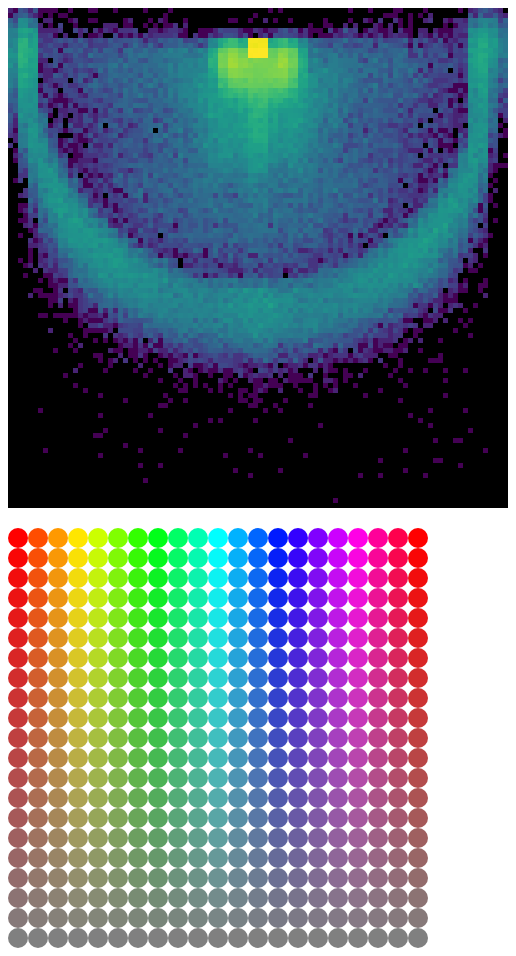
D3 v7 page, settled after 480 driven frames (8 s of simulated time); the page loaded 1 data file(s).


    let svgplt = d3.select('#p2plt') //add # to refer html element
                   .attr('width',500)
                   .attr('height',500);

    const width = svgplt.attr('width');
    
    d3.csv('NCAA_shots.csv').then((df)=>{
            // change data type
            // df.forEach((d,i) =>  );
            console.log(df);
            let attempt_range = d3.extent(df,d=>d['log_attempt']); //B changes to log_attempt from attempt
            let x_range = d3.extent(df,d=>d['x']);
            let y_range = d3.extent(df,d=>d['y']);

            let scalesequence = d3.scaleSequential(d3.interpolateViridis)
                                  .domain(attempt_range); // this is a function
                                  
            let Scaler = d3.scaleLinear()
                           .domain([0,100])
                           .range([0,500]);

        df.forEach(element => { element['x'] =
                            Number(element['x']);
                            element['y'] = Number(element['y']);
                            element['attempt'] = Number(element['attempt'])
                            element['log_attempt'] = Number(element['log_attempt']); //B changes to log_attempt from attempt
        
        svgplt.append('rect')
              .attr('x',Scaler(element['x']))
              .attr('y',Scaler(element['y']))
              .attr('width','5')
              .attr('height','5')
              .attr('fill',scalesequence(element['log_attempt'])); //B changes to log_attempt from attempt
              
            });
        });



    let array = []
for(let i=0; i<=20 ; i++){
    for(let j=0; j<=20; j++){
    array.push({'h':j*18,'s':i*5})

};
}

//set cell locations
let p3Scaler = d3.scaleLinear()
                .domain([0,20])
                .range([10,410]);

//hsl color cells range-hue               
let hueScaler = d3.scaleLinear()
                .domain([0,20])
                .range([0,360]);

//hsl color cells range-saturation
let saturateScaler = d3.scaleLinear()
                .domain([0,20])
                .range([1.0,0]);

let showCircles = function(lightness,x,y){
    // color cells setting
    return d3.hsl(h=hueScaler(y), s=saturateScaler(x), l=lightness).rgb()
    
};

// prerender color plattes
let slider_val = .5
d3.select('.colorcells')
  .selectAll('circle')
  .data(array)
  .join('circle')
  .attr('r',10)
  .attr('cy',d=>p3Scaler(d['s']/5))
  .attr('cx',d=>p3Scaler(d['h']/18))
  .attr('fill',d=>showCircles(lightness = slider_val,x=d['s']/5,y=d['h']/18));

let link_lightness = d3.select('#lightness');
link_lightness.on('input',function(){
let slider_val = this.value/100;

d3.select('.colorcells')
  .selectAll('circle')
  .data(array)
  .join('circle')
  .attr('r',10)
  .attr('cy',d=>p3Scaler(d['s']/5))
  .attr('cx',d=>p3Scaler(d['h']/18))
  .attr('fill',d=>showCircles(lightness = slider_val,x=d['s']/5,y=d['h']/18));

});



### data: NCAA_shots.csv
x, y, attempt, log_attempt, made, missed
0, 0, 2, 0.301, 1, 1
1, 0, 1, 0.0, 0, 1
2, 0, 7, 0.8451, 2, 5
3, 0, 5, 0.699, 1, 4
4, 0, 2, 0.301, 0, 2
5, 0, 7, 0.8451, 4, 3
6, 0, 1, 0.0, 0, 1
7, 0, 1, 0.0, 0, 1
8, 0, 1, 0.0, 0, 1
9, 0, 1, 0.0, 0, 1
12, 0, 1, 0.0, 1, 0
16, 0, 1, 0.0, 0, 1
17, 0, 1, 0.0, 1, 0
21, 0, 1, 0.0, 0, 1
27, 0, 1, 0.0, 0, 1
32, 0, 1, 0.0, 0, 1
52, 0, 1, 0.0, 0, 1
54, 0, 1, 0.0, 0, 1
68, 0, 1, 0.0, 0, 1
72, 0, 1, 0.0, 1, 0
77, 0, 1, 0.0, 1, 0
78, 0, 1, 0.0, 1, 0
83, 0, 1, 0.0, 1, 0
90, 0, 1, 0.0, 0, 1
92, 0, 2, 0.301, 1, 1
93, 0, 3, 0.4771, 1, 2
94, 0, 6, 0.7782, 1, 5
95, 0, 8, 0.9031, 4, 4
96, 0, 5, 0.699, 0, 5
97, 0, 3, 0.4771, 1, 2
98, 0, 2, 0.301, 2, 0
0, 1, 1, 0.0, 1, 0
1, 1, 5, 0.699, 0, 5
2, 1, 8, 0.9031, 5, 3
3, 1, 10, 1.0, 3, 7
4, 1, 4, 0.6021, 0, 4
5, 1, 2, 0.301, 1, 1
6, 1, 1, 0.0, 0, 1
8, 1, 1, 0.0, 0, 1
10, 1, 1, 0.0, 0, 1
11, 1, 1, 0.0, 0, 1
31, 1, 1, 0.0, 0, 1
49, 1, 1, 0.0, 0, 1
75, 1, 1, 0.0, 0, 1
76, 1, 1, 0.0, 0, 1
77, 1, 1, 0.0, 1, 0
80, 1, 1, 0.0, 0, 1
82, 1, 1, 0.0, 0, 1
84, 1, 2, 0.301, 1, 1
92, 1, 7, 0.8451, 2, 5
93, 1, 2, 0.301, 0, 2
94, 1, 11, 1.041, 2, 9
95, 1, 4, 0.6021, 1, 3
96, 1, 4, 0.6021, 1, 3
97, 1, 8, 0.9031, 3, 5
98, 1, 3, 0.4771, 1, 2
99, 1, 2, 0.301, 1, 1
0, 2, 10, 1.0, 3, 7
1, 2, 5, 0.699, 2, 3
2, 2, 35, 1.544, 12, 23
... 6,293 more rows